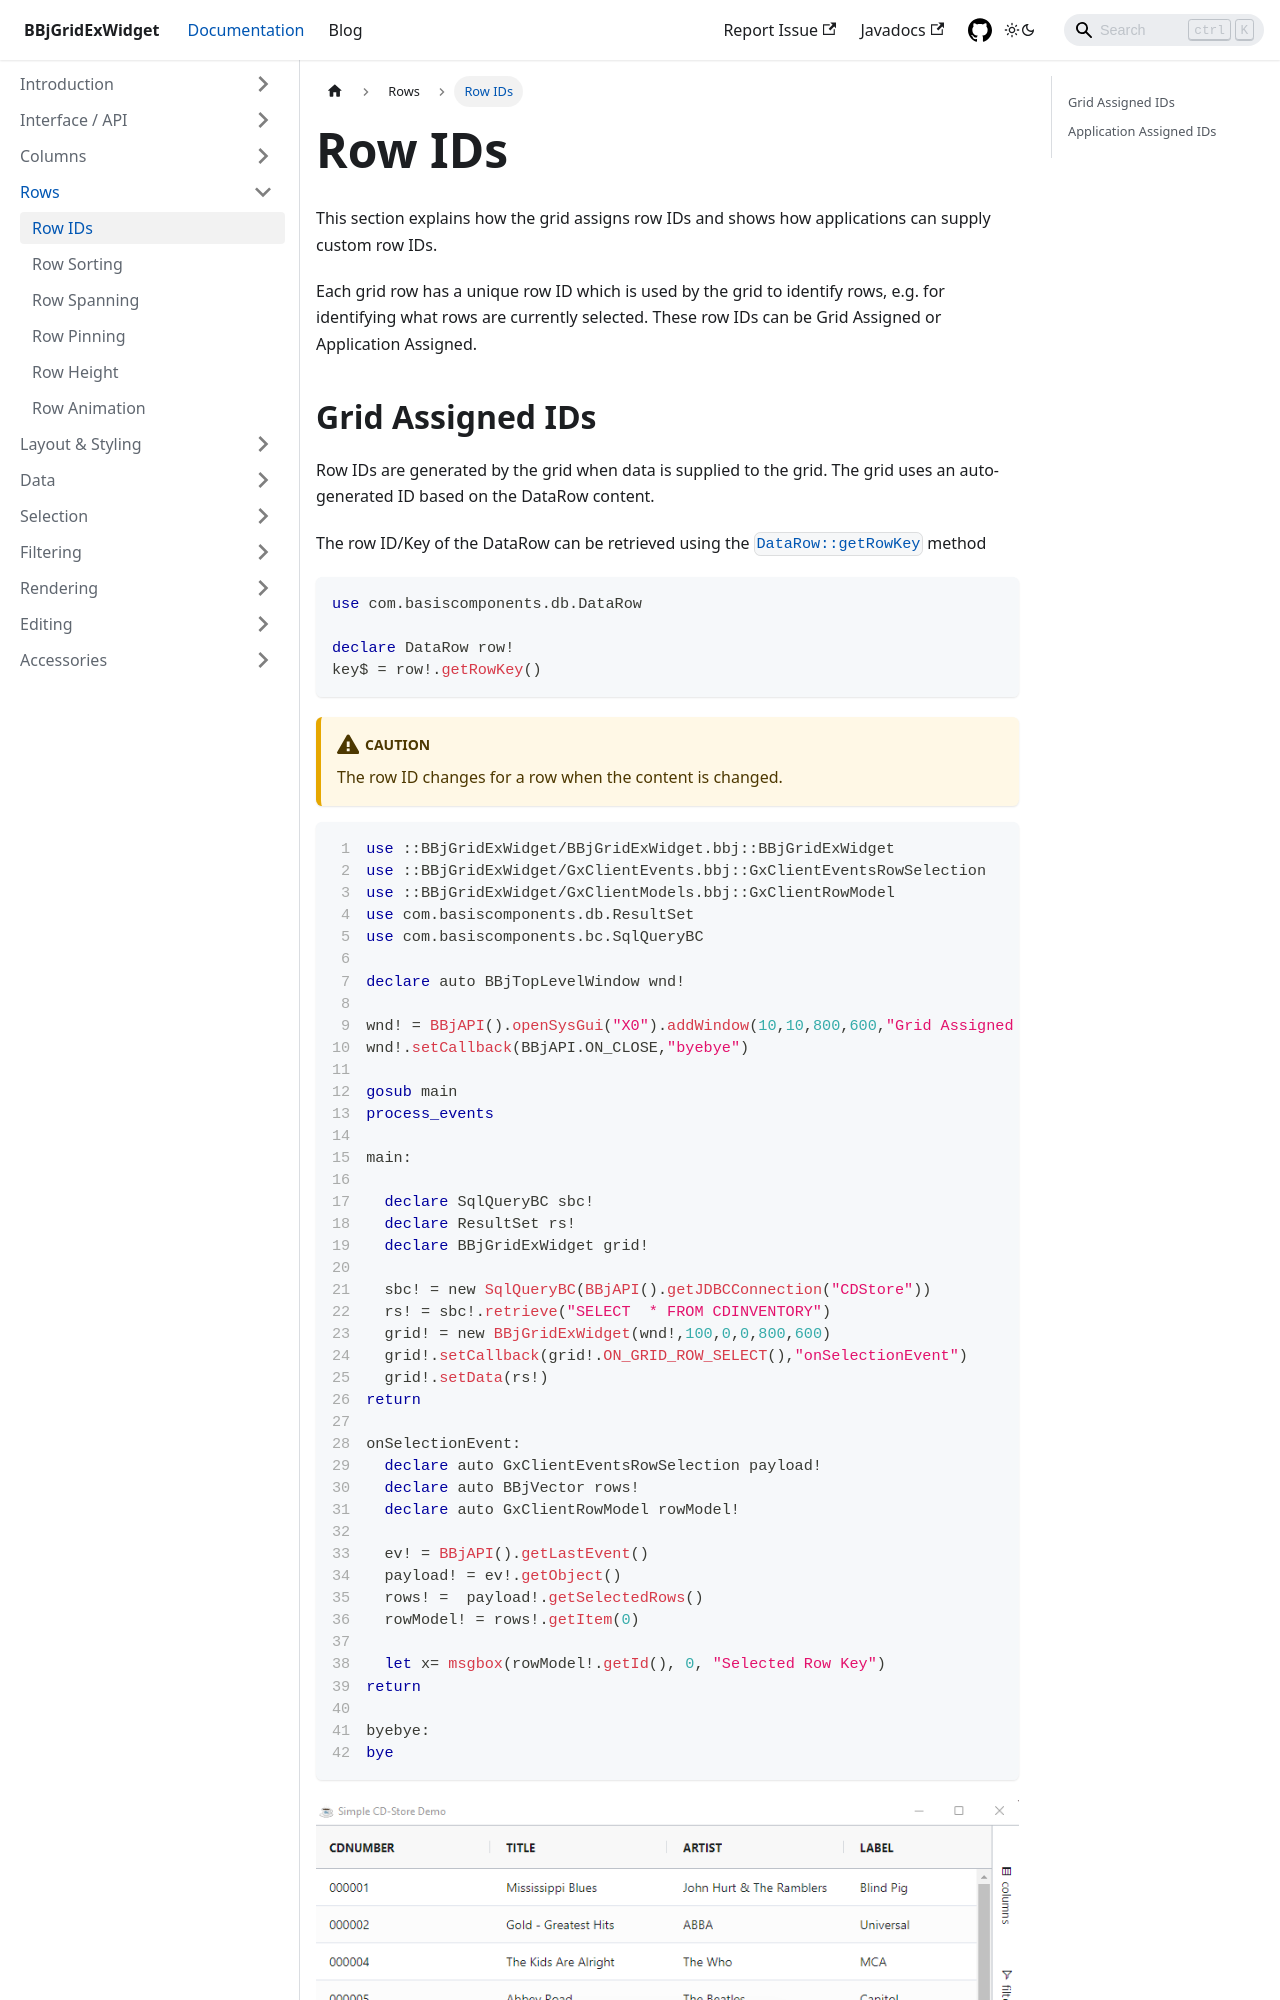

repository: BBj-Plugins/BBjGridExWidget · page: docs/rows/rows-id.html · generator: docusaurus

---
sidebar_position: 1
title: Row IDs
---

This section explains how the grid assigns row IDs and shows how applications can supply custom row IDs.

Each grid row has a unique row ID which is used by the grid to identify rows, e.g. for identifying what rows are currently selected. These row IDs can be Grid Assigned or Application Assigned.
